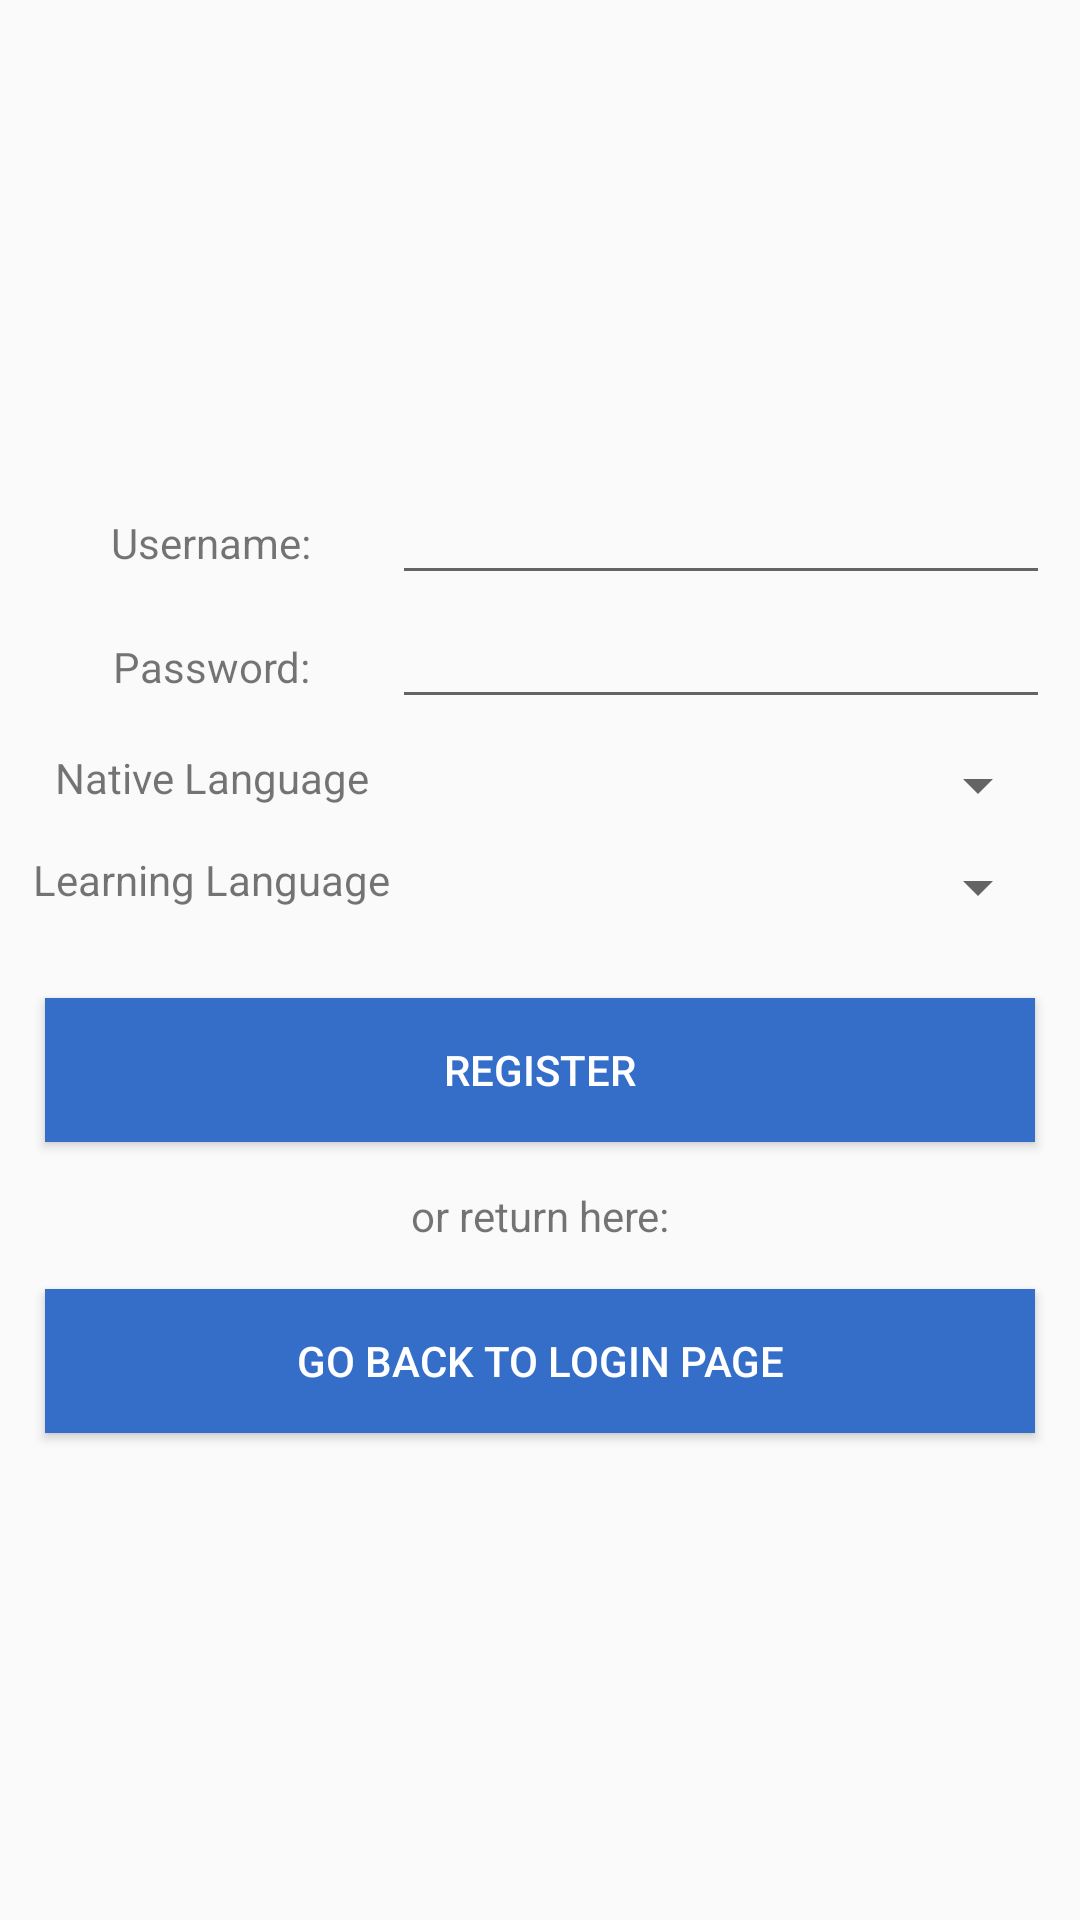

This screen was rendered from an Android layout file. Write that file and the resources it references.
<!-- AndroidManifest.xml: application theme AppTheme -->
<!-- res/layout/fragment_register.xml -->
<?xml version="1.0" encoding="utf-8"?>
<FrameLayout xmlns:android="http://schemas.android.com/apk/res/android"
    xmlns:tools="http://schemas.android.com/tools"
    android:layout_width="match_parent"
    android:layout_height="match_parent"
    xmlns:app="http://schemas.android.com/apk/res-auto"
    tools:context=".LoginFragment">

    <TableLayout
        android:layout_width="match_parent"
        android:layout_height="match_parent"
        android:gravity="center"
        android:orientation="vertical" >

        <TableLayout
            android:layout_width="wrap_content"
            android:layout_height="wrap_content"
            android:padding="10dp"
            android:orientation="vertical"
            android:gravity="top">

            <TableRow
                android:layout_width="match_parent"
                android:layout_height="wrap_content"
                android:orientation="horizontal">

                <TextView
                    android:id="@+id/usernameTextView"
                    android:layout_width="wrap_content"
                    android:layout_height="wrap_content"
                    android:layout_weight=".2"
                    android:gravity="center"
                    android:text="@string/username_text"/>

                <EditText
                    android:id="@+id/editUsernameText"
                    android:layout_width="wrap_content"
                    android:layout_height="wrap_content"
                    android:layout_weight="1"
                    android:ems="10"
                    android:inputType="textPersonName"/>
            </TableRow>

            <TableRow
                android:layout_width="match_parent"
                android:layout_height="wrap_content"
                android:orientation="horizontal">

                <TextView
                    android:id="@+id/passwordTextView"
                    android:layout_width="wrap_content"
                    android:layout_height="wrap_content"
                    android:layout_weight=".2"
                    android:gravity="center"
                    android:text="@string/password_text"/>

                <EditText
                    android:id="@+id/editPasswordText"
                    android:layout_width="wrap_content"
                    android:layout_height="wrap_content"
                    android:layout_weight="1"
                    android:ems="10"
                    android:inputType="textPassword" />

            </TableRow>
            <TableRow
                android:layout_width="match_parent"
                android:layout_height="wrap_content"
                android:orientation="horizontal"
                android:layout_marginTop="10dp"
                android:layout_marginBottom="10dp">

                <TextView
                    android:id="@+id/nativeLanguageTextView"
                    android:layout_width="wrap_content"
                    android:layout_height="wrap_content"
                    android:layout_weight=".2"
                    android:gravity="center"
                    android:text="Native Language"/>

                <Spinner
                    android:id="@+id/nativeLanguageSpinner"
                    android:layout_width="wrap_content"
                    android:layout_weight="1"
                    android:layout_height="wrap_content" />

            </TableRow>
            <TableRow
                android:layout_width="match_parent"
                android:layout_height="wrap_content"
                android:orientation="horizontal">

                <TextView
                    android:id="@+id/learningLanguageTextView"
                    android:layout_width="wrap_content"
                    android:layout_height="wrap_content"
                    android:layout_weight=".2"
                    android:gravity="center"
                    android:text="Learning Language"
                    />

                <Spinner
                    android:id="@+id/learningLanguageSpinner"
                    android:layout_width="match_parent"
                    android:layout_weight="1"
                    android:layout_height="wrap_content" />

            </TableRow>

        </TableLayout>

        <LinearLayout
            android:layout_width="wrap_content"
            android:layout_height="wrap_content"
            android:orientation="horizontal">

            <Button
                android:id="@+id/register"
                android:layout_width="wrap_content"
                android:layout_height="wrap_content"
                android:layout_weight="1"
                android:text="Register"
                android:enabled="true"
                android:layout_margin="15dp"
                android:layout_marginBottom="0dp"
                android:background="#356ec9"
                android:textColor="#ffffff"/>



        </LinearLayout>

        <TextView
            android:layout_width="wrap_content"
            android:layout_height="wrap_content"
            android:text="or return here:"
            android:gravity="center_horizontal" />

        <LinearLayout
            android:layout_width="wrap_content"
            android:layout_height="wrap_content"
            android:orientation="horizontal">

            <Button
                android:id="@+id/loginReturn"
                android:layout_width="wrap_content"
                android:layout_height="wrap_content"
                android:layout_weight="1"
                android:text="Go back to login page"
                android:enabled="true"
                android:layout_margin="15dp"
                android:layout_marginBottom="0dp"
                android:background="#356ec9"
                android:textColor="#ffffff"/>


        </LinearLayout>


    </TableLayout>

</FrameLayout>
<!-- resources referenced by this layout -->
<resources>
  <string name="password_text">Password:</string>
  <string name="username_text">Username:</string>
  <style name="AppTheme" parent="Theme.AppCompat.Light.DarkActionBar">
          
          <item name="colorPrimary">#5176b0</item>
          <item name="colorPrimaryDark">@color/colorPrimaryDark</item>
          <item name="colorAccent">@color/colorAccent</item>
      </style>
  <!-- not gathered from this repository: default colours our renderer supplied (Android Studio template values) -->
  <color name="colorPrimaryDark">#FF3700B3</color>
  <color name="colorAccent">#FF03DAC5</color>
</resources>
